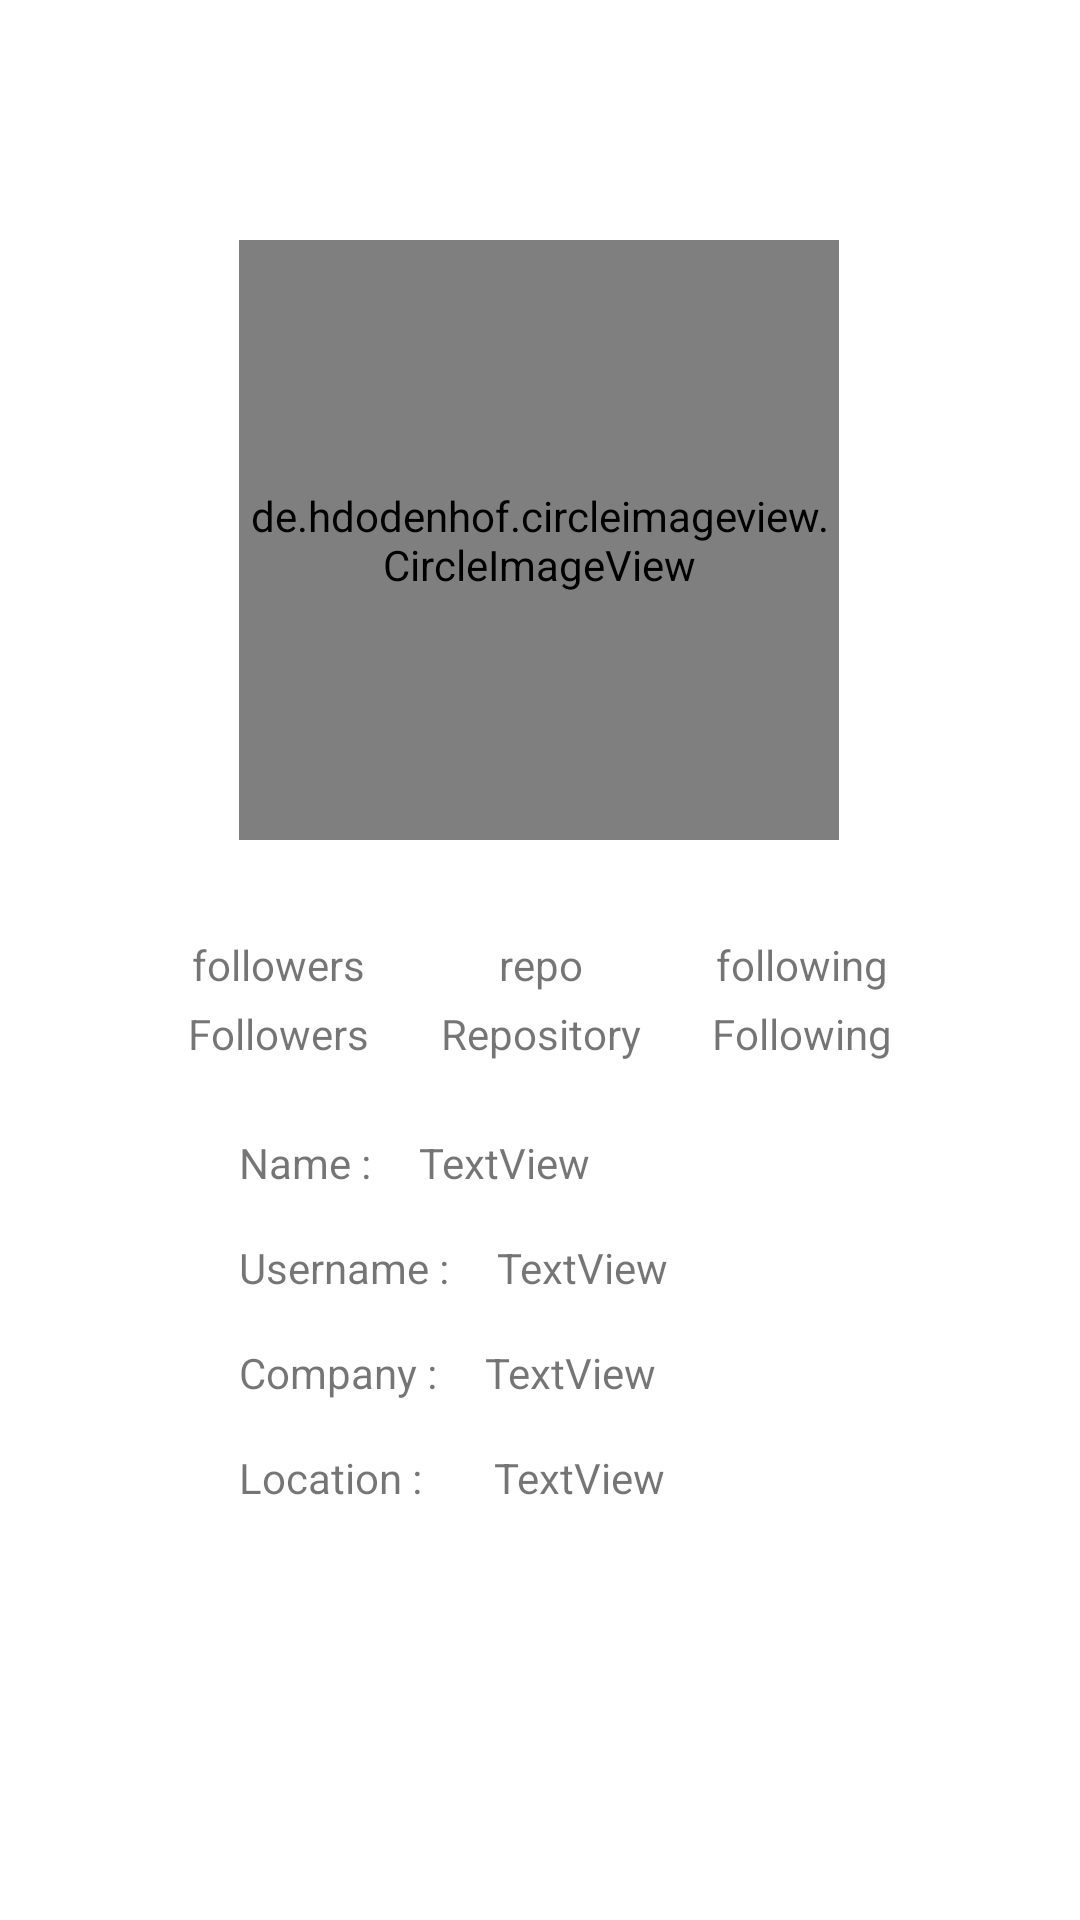

Write the Android layout XML for this screen, with the resource values it uses.
<!-- AndroidManifest.xml: application theme Theme.GithubUser -->
<!-- res/layout/activity_detail_user.xml -->
<?xml version="1.0" encoding="utf-8"?>
<androidx.constraintlayout.widget.ConstraintLayout xmlns:android="http://schemas.android.com/apk/res/android"
    xmlns:app="http://schemas.android.com/apk/res-auto"
    xmlns:tools="http://schemas.android.com/tools"
    android:layout_width="match_parent"
    android:layout_height="match_parent"
    tools:context=".DetailUser">


    <de.hdodenhof.circleimageview.CircleImageView
        android:id="@+id/img_avatar"
        android:layout_width="200dp"
        android:layout_height="200dp"
        android:layout_marginTop="80dp"
        app:layout_constraintEnd_toEndOf="parent"
        app:layout_constraintHorizontal_bias="0.497"
        app:layout_constraintStart_toStartOf="parent"
        app:layout_constraintTop_toTopOf="parent"
        tools:srcCompat="@tools:sample/avatars" />

    <TextView
        android:id="@+id/tv_followers"
        android:layout_width="wrap_content"
        android:layout_height="wrap_content"
        android:layout_marginStart="64dp"
        android:layout_marginTop="32dp"
        android:text="followers"
        app:layout_constraintStart_toStartOf="parent"
        app:layout_constraintTop_toBottomOf="@+id/img_avatar" />

    <TextView
        android:id="@+id/textView"
        android:layout_width="wrap_content"
        android:layout_height="wrap_content"
        android:layout_marginTop="4dp"
        android:text="@string/followers"
        app:layout_constraintEnd_toEndOf="@+id/tv_followers"
        app:layout_constraintStart_toStartOf="@+id/tv_followers"
        app:layout_constraintTop_toBottomOf="@+id/tv_followers" />

    <TextView
        android:id="@+id/tv_following"
        android:layout_width="wrap_content"
        android:layout_height="wrap_content"
        android:layout_marginTop="32dp"
        android:layout_marginEnd="64dp"
        android:text="following"
        app:layout_constraintEnd_toEndOf="parent"
        app:layout_constraintTop_toBottomOf="@+id/img_avatar" />

    <TextView
        android:id="@+id/textView2"
        android:layout_width="wrap_content"
        android:layout_height="wrap_content"
        android:layout_marginTop="4dp"
        android:text="@string/following"
        app:layout_constraintEnd_toEndOf="@+id/tv_following"
        app:layout_constraintStart_toStartOf="@+id/tv_following"
        app:layout_constraintTop_toBottomOf="@+id/tv_following" />

    <TextView
        android:id="@+id/tv_repo"
        android:layout_width="wrap_content"
        android:layout_height="wrap_content"
        android:text="repo"
        app:layout_constraintBottom_toBottomOf="@+id/tv_followers"
        app:layout_constraintEnd_toStartOf="@+id/tv_following"
        app:layout_constraintStart_toEndOf="@+id/tv_followers"
        app:layout_constraintTop_toTopOf="@+id/tv_following" />

    <TextView
        android:id="@+id/textView6"
        android:layout_width="wrap_content"
        android:layout_height="wrap_content"
        android:layout_marginTop="4dp"
        android:text="@string/repository"
        app:layout_constraintEnd_toEndOf="@+id/tv_repo"
        app:layout_constraintStart_toStartOf="@+id/tv_repo"
        app:layout_constraintTop_toBottomOf="@+id/tv_repo" />

    <TextView
        android:id="@+id/textView5"
        android:layout_width="wrap_content"
        android:layout_height="wrap_content"
        android:layout_marginTop="24dp"
        android:text="Name :"
        app:layout_constraintStart_toStartOf="@+id/img_avatar"
        app:layout_constraintTop_toBottomOf="@+id/textView" />

    <TextView
        android:id="@+id/tv_name"
        android:layout_width="wrap_content"
        android:layout_height="wrap_content"
        android:layout_marginStart="16dp"
        android:text="TextView"
        app:layout_constraintBottom_toBottomOf="@+id/textView5"
        app:layout_constraintStart_toEndOf="@+id/textView5"
        app:layout_constraintTop_toTopOf="@+id/textView5" />

    <TextView
        android:id="@+id/textView7"
        android:layout_width="wrap_content"
        android:layout_height="wrap_content"
        android:layout_marginTop="16dp"
        android:text="Username :"
        app:layout_constraintStart_toStartOf="@+id/textView5"
        app:layout_constraintTop_toBottomOf="@+id/textView5" />

    <TextView
        android:id="@+id/tv_username"
        android:layout_width="wrap_content"
        android:layout_height="wrap_content"
        android:layout_marginStart="16dp"
        android:text="TextView"
        app:layout_constraintBottom_toBottomOf="@+id/textView7"
        app:layout_constraintStart_toEndOf="@+id/textView7"
        app:layout_constraintTop_toTopOf="@+id/textView7" />

    <TextView
        android:id="@+id/textView13"
        android:layout_width="wrap_content"
        android:layout_height="wrap_content"
        android:layout_marginTop="16dp"
        android:text="Company :"
        app:layout_constraintStart_toStartOf="@+id/textView7"
        app:layout_constraintTop_toBottomOf="@+id/textView7" />

    <TextView
        android:id="@+id/tv_company"
        android:layout_width="wrap_content"
        android:layout_height="wrap_content"
        android:layout_marginStart="16dp"
        android:text="TextView"
        app:layout_constraintBottom_toBottomOf="@+id/textView13"
        app:layout_constraintStart_toEndOf="@+id/textView13"
        app:layout_constraintTop_toTopOf="@+id/textView13" />

    <TextView
        android:id="@+id/textView14"
        android:layout_width="wrap_content"
        android:layout_height="wrap_content"
        android:layout_marginTop="16dp"
        android:text="Location :"
        app:layout_constraintStart_toStartOf="@+id/textView13"
        app:layout_constraintTop_toBottomOf="@+id/textView13" />

    <TextView
        android:id="@+id/tv_location"
        android:layout_width="wrap_content"
        android:layout_height="wrap_content"
        android:layout_marginStart="24dp"
        android:text="TextView"
        app:layout_constraintBottom_toBottomOf="@+id/textView14"
        app:layout_constraintStart_toEndOf="@+id/textView14"
        app:layout_constraintTop_toTopOf="@+id/textView14" />


</androidx.constraintlayout.widget.ConstraintLayout>
<!-- resources referenced by this layout -->
<resources>
  <string name="followers">Followers</string>
  <string name="following">Following</string>
  <string name="repository">Repository</string>
  <style name="Theme.GithubUser" parent="Theme.MaterialComponents.DayNight.DarkActionBar">
          
          <item name="colorPrimary">@color/teal_200</item>
          <item name="colorPrimaryVariant">@color/teal_700</item>
          <item name="colorOnPrimary">@color/white</item>
          
          <item name="colorSecondary">@color/purple_500</item>
          <item name="colorSecondaryVariant">@color/purple_700</item>
          <item name="colorOnSecondary">@color/black</item>
          
          <item name="android:statusBarColor" tools:targetApi="l">?attr/colorPrimaryVariant</item>
          
      </style>
  <color name="teal_200">#C97D60</color>
  <color name="teal_700">#63372C</color>
  <color name="white">#FFFFFFFF</color>
  <color name="purple_500">#FF6200EE</color>
  <color name="purple_700">#FF3700B3</color>
  <color name="black">#858585</color>
</resources>
